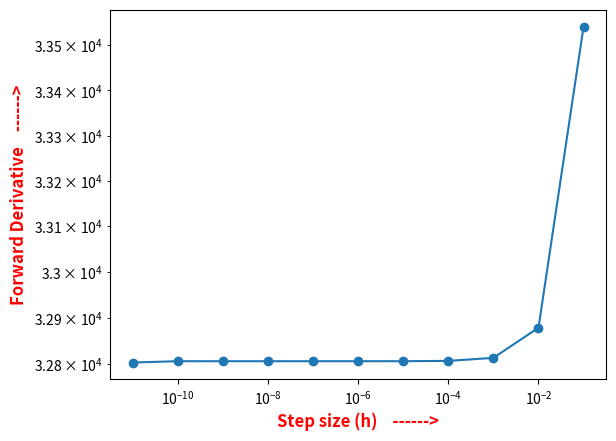

The matplotlib source for this figure:
#This program calculates the derivative of the function f(x) = x^a + 12.5 at x==9 and a==5 point 
#This program also plots a graph between the value of h and the error in the derivative 
#This is the defination of the class named derivative
class derivative :      
                                                
     def inputs(self):                              # Defination of the member function named "inputs" for getting input from user as i passes the self as an argument so that i can access the variables in other Member Function inside the class
                                                    #I hope you are ready to understand the code
                       self.a=5                   #Data member a is initialized to 5 
                       self.x=9                   #Data member x is initialized to 9
                       self.arr=[0.1]*11            #Initialization of the list named arr of size 15 to store the error values        
                       self.hrr=[0.1]*11
                       self.der=[0.1]*11  
      
                                         
     def calculation(self):                                                                               #Defination of the member function named "calculation" for calculating the derivative using forward method as i passes the self as an argument so that i can access the variables in other Member Function inside the class
                                                                                                          #I hope you understand the logic behind the calculation of derivative using forward method
                       f=self.x**self.a+12.5                                                        #calculation of f(x) at x=9 and a=5
                       h=0.1                                                                              #initialization of the value of h to 0.1
                       i=0                                                                                #initialization of the value i to 0
                       while h>=0.00000000001:                                                                #loop will run until the value of h is greater than or equal to 0.0000001
                     
                            fh=(self.x+h)**self.a+12.5                                              #calculation of f(x+h)
                            Forwardderivative=(fh-f) / h                                              #calculation of the Forward Derivative using the forward method formula
                            print(f"{i}The value of the derivative for {h} is", Forwardderivative)           #showing the output of the Forward Derivative calulated by the program 
                            self.hrr[i]=h                                                                 #storing the value of h in the list named hrr
                            h=h*1e-1   
                            self.der[i]=Forwardderivative                                                                   #decreasing the value of h 
                            self.arr[i]=(Forwardderivative-32805)    
                            if self.arr[i]<0:
                                    self.arr[i]=-self.arr[i]                               #storing the error value in the list named arr
                            i=i+1                                                                         #incrementing the value of i by 1 after each iteration
                    
     def graph(self):                                                                                                                                      #Defination of the member function named "graph" for plotting the graph between the value of h and the error
                                                                                                                                                           #i hope you understand the calulation function of the derivative
                       import matplotlib.pyplot as pl                                                                                                    #importing the matplotlib module for plotting the graph 
                       pl.loglog(self.hrr, self.der, marker='o')                                                                                          #plotting the graph using loglog function as i have to plot the graph for very low values of h
                       pl.ylabel('Forward Derivative    ------>', color="red",fontsize=12, fontweight='bold')                                                                        #label of x-axis
                       pl.xlabel('Step size (h)    ------>',color="red", fontsize=12, fontweight='bold')                                                                      #label of y-axis
                       pl.show()                                                                                                                          #showing the graph

s1=derivative()                                                                             # This step  for the creation of the object of the class derivative named s1
s1.inputs()                                                                                 # Function Call of inputs function using the object s1
s1.calculation()                                                                            # Function Call of calculation funnction using the object s1
s1.graph()                                                                                 
